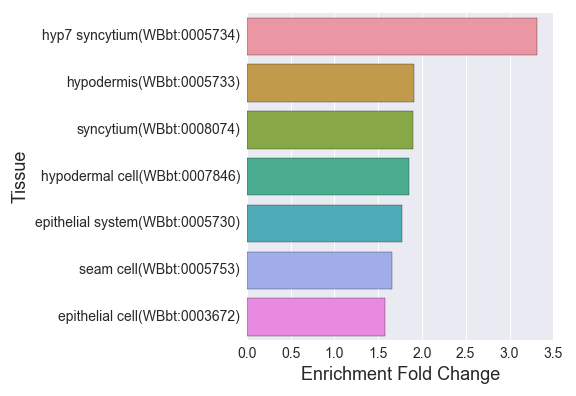

Data behind this chart, as committed beside it:
, Tissue, Expected, Observed, Fold Change, Q value, Enrichment Fold Change
0, hypodermal cell(WBbt:0007846), 42.18, 78.0, 1.849, 9.745431819839395e-07, 1.849
1, syncytium(WBbt:0008074), 27.99, 53.0, 1.893, 0.0001171, 1.893
2, hyp7 syncytium(WBbt:0005734), 9.064, 30.0, 3.31, 1.5463168191197977e-07, 3.31
3, epithelial cell(WBbt:0003672), 63.51, 100.0, 1.575, 2.384690733923786e-05, 1.575
4, seam cell(WBbt:0005753), 32.49, 54.0, 1.662, 0.004299, 1.662
5, epithelial system(WBbt:0005730), 102.6, 182.0, 1.774, 1.5293708775199682e-19, 1.774
6, hypodermis(WBbt:0005733), 92.49, 177.0, 1.914, 1.4346430535188122e-22, 1.914
